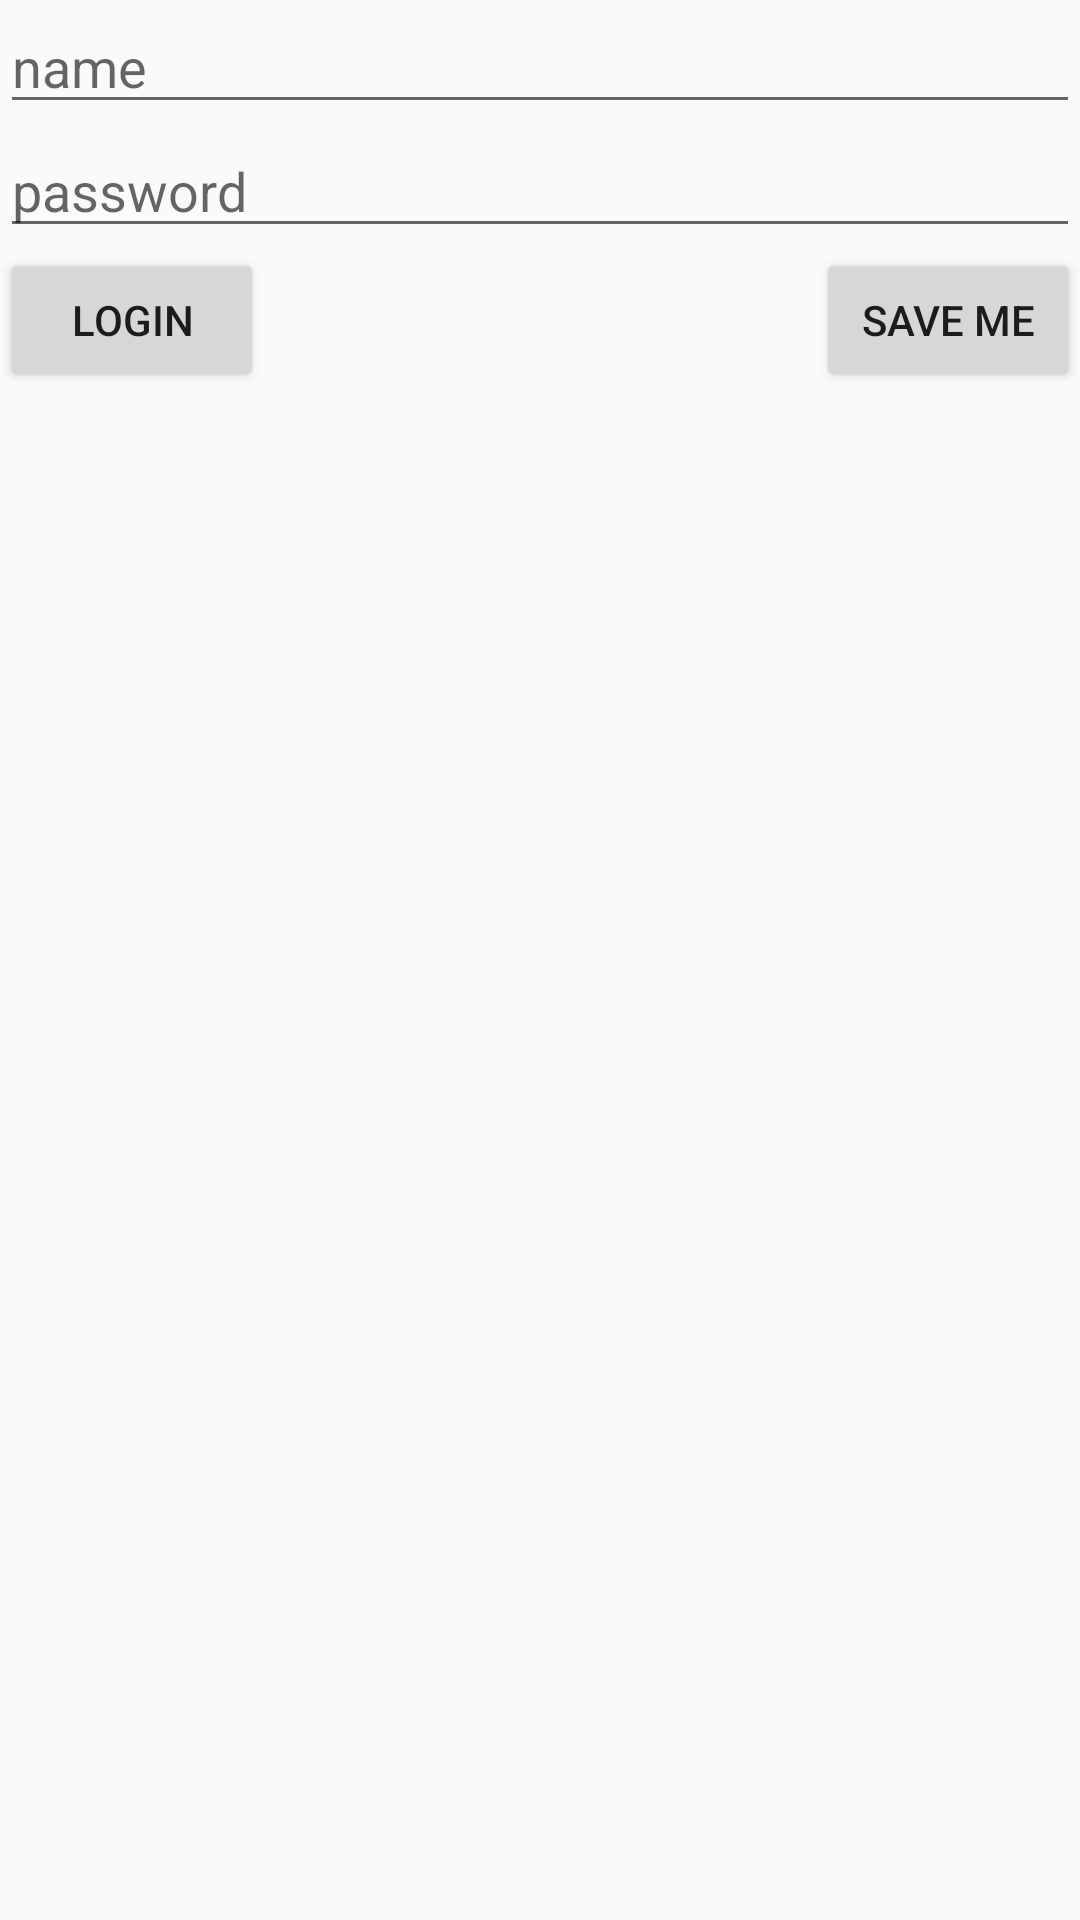

Layout XML and referenced resources for this Android screen:
<!-- AndroidManifest.xml: application theme Theme.AppCompat.Light.NoActionBar -->
<!-- res/layout/activity_login.xml -->
<?xml version="1.0" encoding="utf-8"?>
<RelativeLayout xmlns:android="http://schemas.android.com/apk/res/android"
    android:layout_width="match_parent"
    android:layout_height="match_parent">
    <EditText
        android:layout_width="match_parent"
        android:layout_height="wrap_content"
        android:hint="name"
        android:id="@+id/name"/>


    <EditText
        android:layout_width="match_parent"
        android:layout_height="wrap_content"
        android:layout_below="@id/name"
        android:hint="password"
        android:inputType="textPassword"
        android:text=""
        android:id="@+id/pass"/>

    <Button
        android:layout_width="wrap_content"
        android:layout_height="wrap_content"
        android:text="LogIn"
        android:id="@+id/logIn"
        android:visibility="visible"
        android:layout_below="@+id/pass"
        />
    <Button
        android:layout_width="wrap_content"
        android:layout_height="wrap_content"
        android:text="Save Me"
        android:id="@+id/singIn"
        android:layout_below="@+id/pass"
        android:layout_alignRight="@+id/pass"
        android:layout_alignEnd="@+id/pass" />

</RelativeLayout>
<!-- resources referenced by this layout -->
<resources>

</resources>
